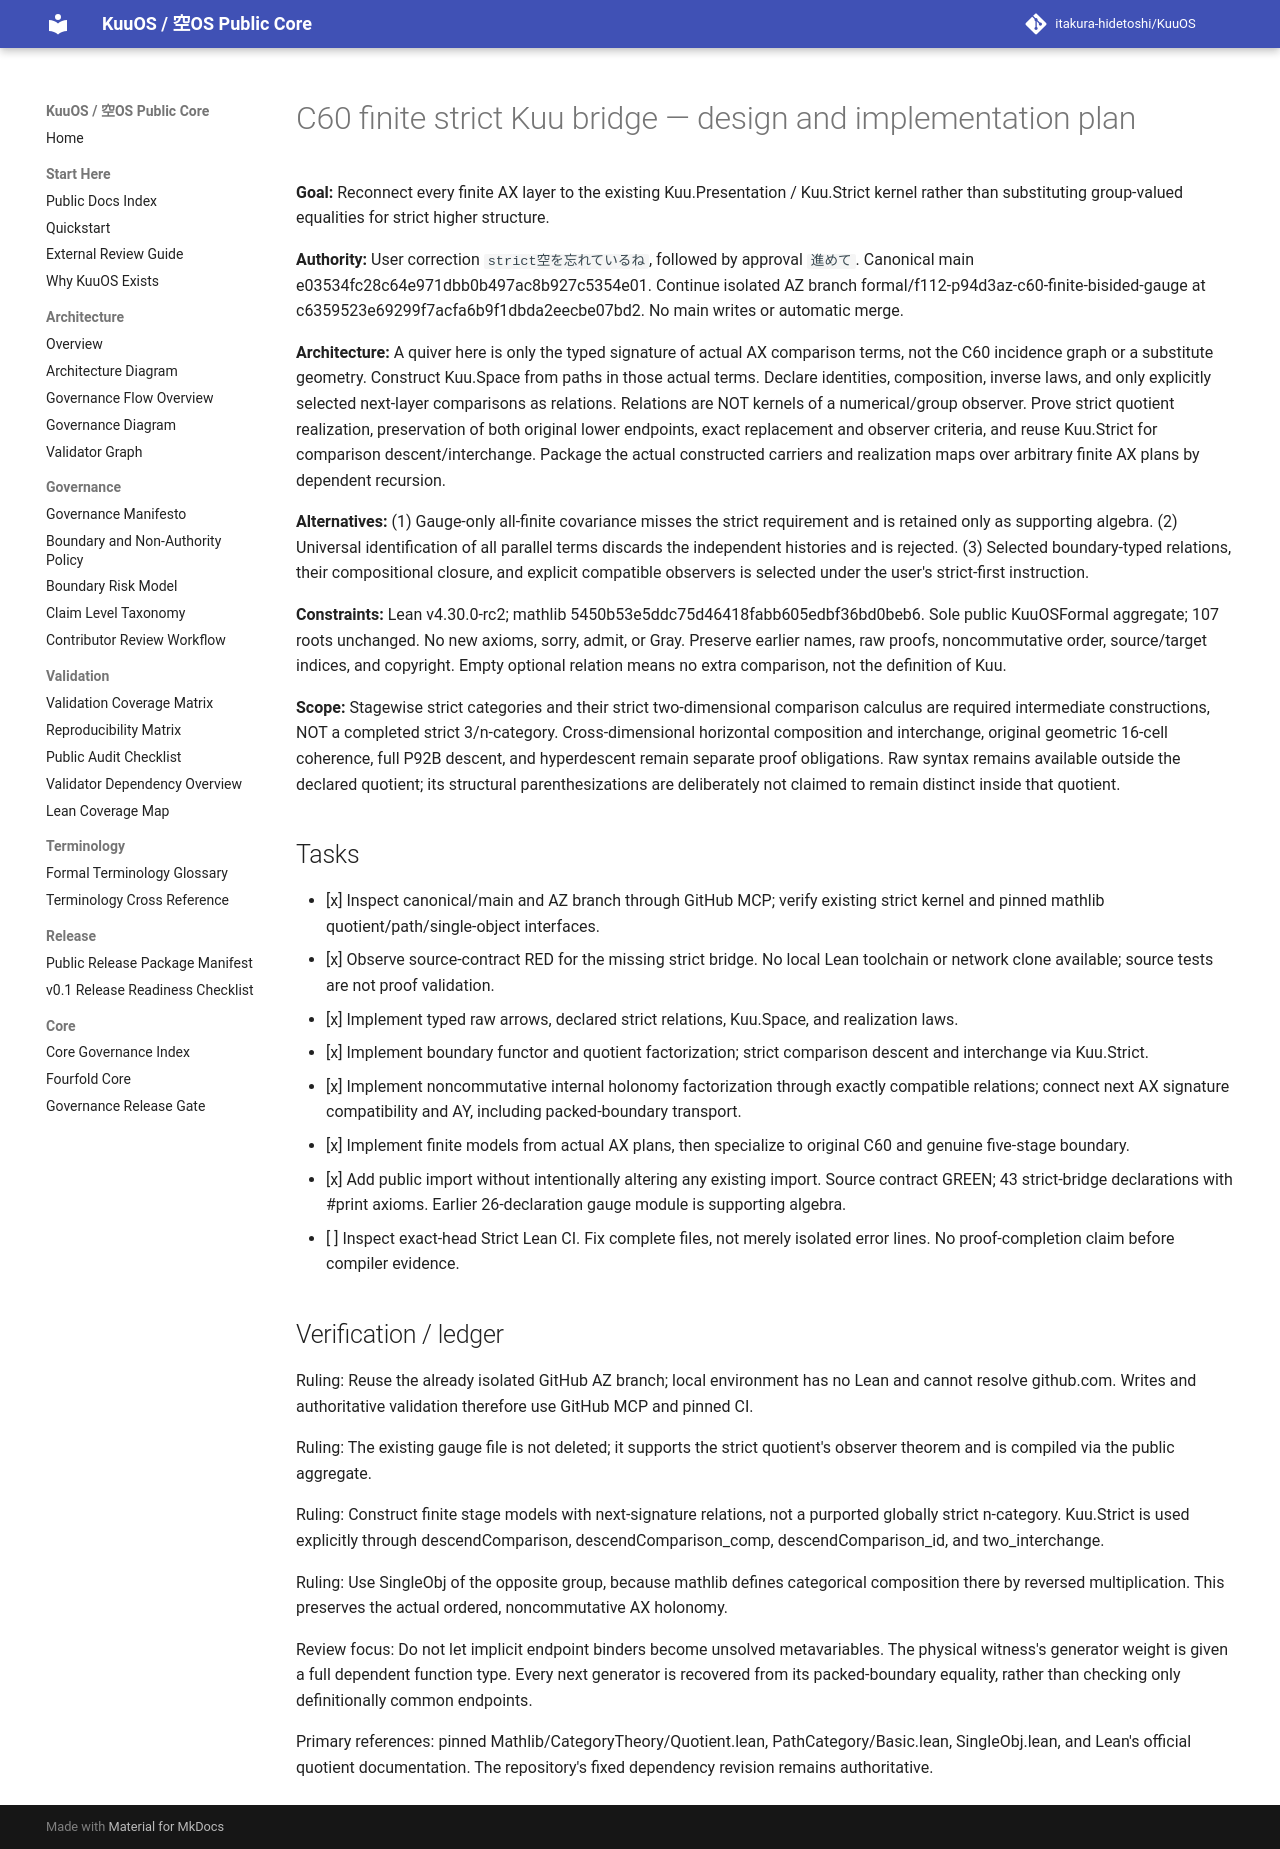

repository: itakura-hidetoshi/KuuOS · page: superpowers/plans/2026-10-26-c60-strict-kuu-bridge/index.html · generator: mkdocs

# C60 finite strict Kuu bridge — design and implementation plan

**Goal:** Reconnect every finite AX layer to the existing Kuu.Presentation / Kuu.Strict kernel rather than substituting group-valued equalities for strict higher structure.

**Authority:** User correction `strict空を忘れているね`, followed by approval `進めて`. Canonical main e03534fc28c64e971dbb0b497ac8b927c5354e01. Continue isolated AZ branch formal/f112-p94d3az-c60-finite-bisided-gauge at c6359523e69299f7acfa6b9f1dbda2eecbe07bd2. No main writes or automatic merge.

**Architecture:** A quiver here is only the typed signature of actual AX comparison terms, not the C60 incidence graph or a substitute geometry. Construct Kuu.Space from paths in those actual terms. Declare identities, composition, inverse laws, and only explicitly selected next-layer comparisons as relations. Relations are NOT kernels of a numerical/group observer. Prove strict quotient realization, preservation of both original lower endpoints, exact replacement and observer criteria, and reuse Kuu.Strict for comparison descent/interchange. Package the actual constructed carriers and realization maps over arbitrary finite AX plans by dependent recursion.

**Alternatives:** (1) Gauge-only all-finite covariance misses the strict requirement and is retained only as supporting algebra. (2) Universal identification of all parallel terms discards the independent histories and is rejected. (3) Selected boundary-typed relations, their compositional closure, and explicit compatible observers is selected under the user's strict-first instruction.

**Constraints:** Lean v4.30.0-rc2; mathlib 5450b53e5ddc75d46418fabb605edbf36bd0beb6. Sole public KuuOSFormal aggregate; 107 roots unchanged. No new axioms, sorry, admit, or Gray. Preserve earlier names, raw proofs, noncommutative order, source/target indices, and copyright. Empty optional relation means no extra comparison, not the definition of Kuu.

**Scope:** Stagewise strict categories and their strict two-dimensional comparison calculus are required intermediate constructions, NOT a completed strict 3/n-category. Cross-dimensional horizontal composition and interchange, original geometric 16-cell coherence, full P92B descent, and hyperdescent remain separate proof obligations. Raw syntax remains available outside the declared quotient; its structural parenthesizations are deliberately not claimed to remain distinct inside that quotient.

## Tasks
- [x] Inspect canonical/main and AZ branch through GitHub MCP; verify existing strict kernel and pinned mathlib quotient/path/single-object interfaces.
- [x] Observe source-contract RED for the missing strict bridge. No local Lean toolchain or network clone available; source tests are not proof validation.
- [x] Implement typed raw arrows, declared strict relations, Kuu.Space, and realization laws.
- [x] Implement boundary functor and quotient factorization; strict comparison descent and interchange via Kuu.Strict.
- [x] Implement noncommutative internal holonomy factorization through exactly compatible relations; connect next AX signature compatibility and AY, including packed-boundary transport.
- [x] Implement finite models from actual AX plans, then specialize to original C60 and genuine five-stage boundary.
- [x] Add public import without intentionally altering any existing import. Source contract GREEN; 43 strict-bridge declarations with #print axioms. Earlier 26-declaration gauge module is supporting algebra.
- [ ] Inspect exact-head Strict Lean CI. Fix complete files, not merely isolated error lines. No proof-completion claim before compiler evidence.

## Verification / ledger
Ruling: Reuse the already isolated GitHub AZ branch; local environment has no Lean and cannot resolve github.com. Writes and authoritative validation therefore use GitHub MCP and pinned CI.

Ruling: The existing gauge file is not deleted; it supports the strict quotient's observer theorem and is compiled via the public aggregate.

Ruling: Construct finite stage models with next-signature relations, not a purported globally strict n-category. Kuu.Strict is used explicitly through descendComparison, descendComparison_comp, descendComparison_id, and two_interchange.

Ruling: Use SingleObj of the opposite group, because mathlib defines categorical composition there by reversed multiplication. This preserves the actual ordered, noncommutative AX holonomy.

Review focus: Do not let implicit endpoint binders become unsolved metavariables. The physical witness's generator weight is given a full dependent function type. Every next generator is recovered from its packed-boundary equality, rather than checking only definitionally common endpoints.

Primary references: pinned Mathlib/CategoryTheory/Quotient.lean, PathCategory/Basic.lean, SingleObj.lean, and Lean's official quotient documentation. The repository's fixed dependency revision remains authoritative.
